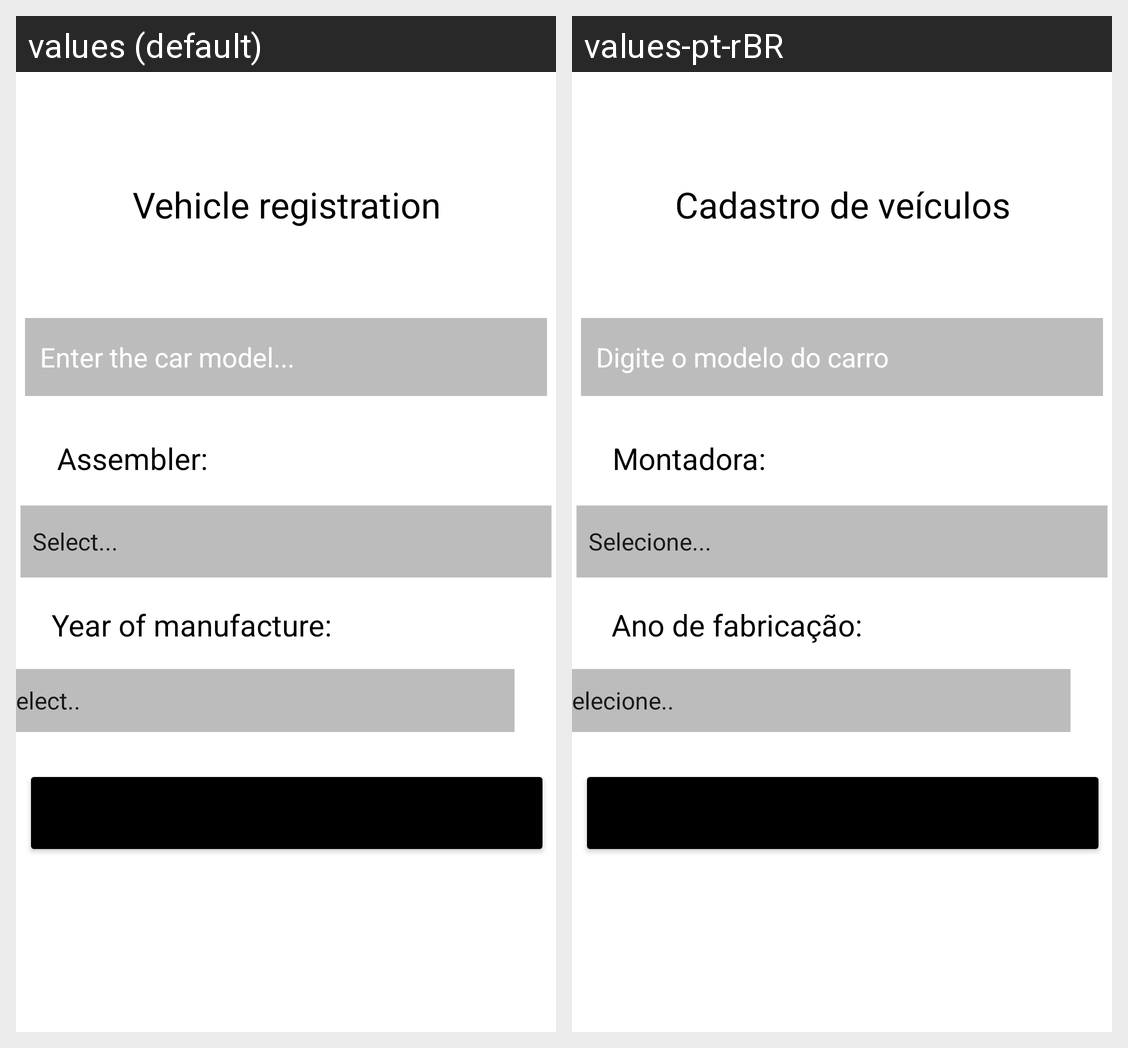

The same Android screen rendered under two of its app's locales, left to right. List the strings drawn on it with the default value and each locale's translation.
Android screen res/layout/activity_formulario.xml rendered under 2 locales, left to right: values (default), values-pt-rBR. Device: Nexus 5 (rendered at 1080×1920; each locale shown at half size, 540×960, under a caption strip naming it); theme Theme.AppCarros.
Strings drawn on this screen, with the default value and each locale's value (text and hints the layout hard-codes, and strings that could not be matched under every locale, appear in the picture but are not listed):

textTitle
  values: Vehicle registration
  values-pt-rBR: Cadastro de veículos

textModelo
  values: Enter the car model...
  values-pt-rBR: Digite o modelo do carro

textMontadora
  values: Assembler:
  values-pt-rBR: Montadora:

textAno
  values: Year of manufacture:
  values-pt-rBR: Ano de fabricação:
